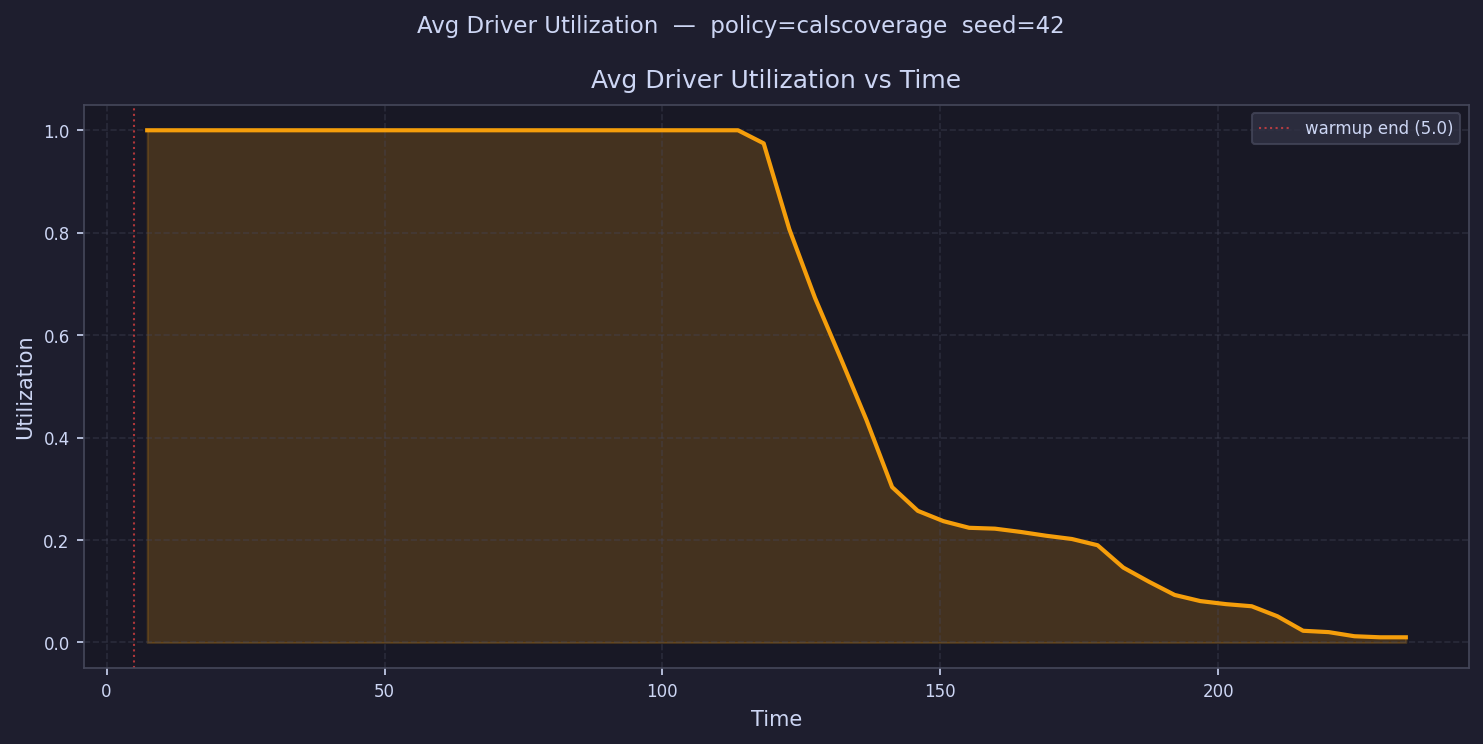

Values plotted in this chart, from the file beside it:
time, avg_driver_utilization
7.311, 1
11.93, 1
16.55, 1
21.17, 1
25.79, 1
30.42, 1
35.04, 1
39.66, 1
44.28, 1
48.9, 1
53.52, 1
58.14, 1.0
62.76, 1
67.38, 1.0
72.01, 1
76.63, 1
81.25, 1.0
85.87, 1
90.49, 1
95.11, 1
99.73, 1
104.4, 1
109, 1.0
113.6, 1.0
118.2, 0.9745
122.8, 0.8066
127.5, 0.6725
132.1, 0.5547
136.7, 0.4345
141.3, 0.3034
145.9, 0.257
150.6, 0.2368
155.2, 0.2239
159.8, 0.2222
164.4, 0.2158
169, 0.2083
173.7, 0.202
178.3, 0.1898
182.9, 0.1462
187.5, 0.1186
192.2, 0.0928
196.8, 0.08081
201.4, 0.07484
206, 0.07071
210.6, 0.05115
215.3, 0.02284
219.9, 0.0202
224.5, 0.01218
229.1, 0.0101
233.7, 0.0101
